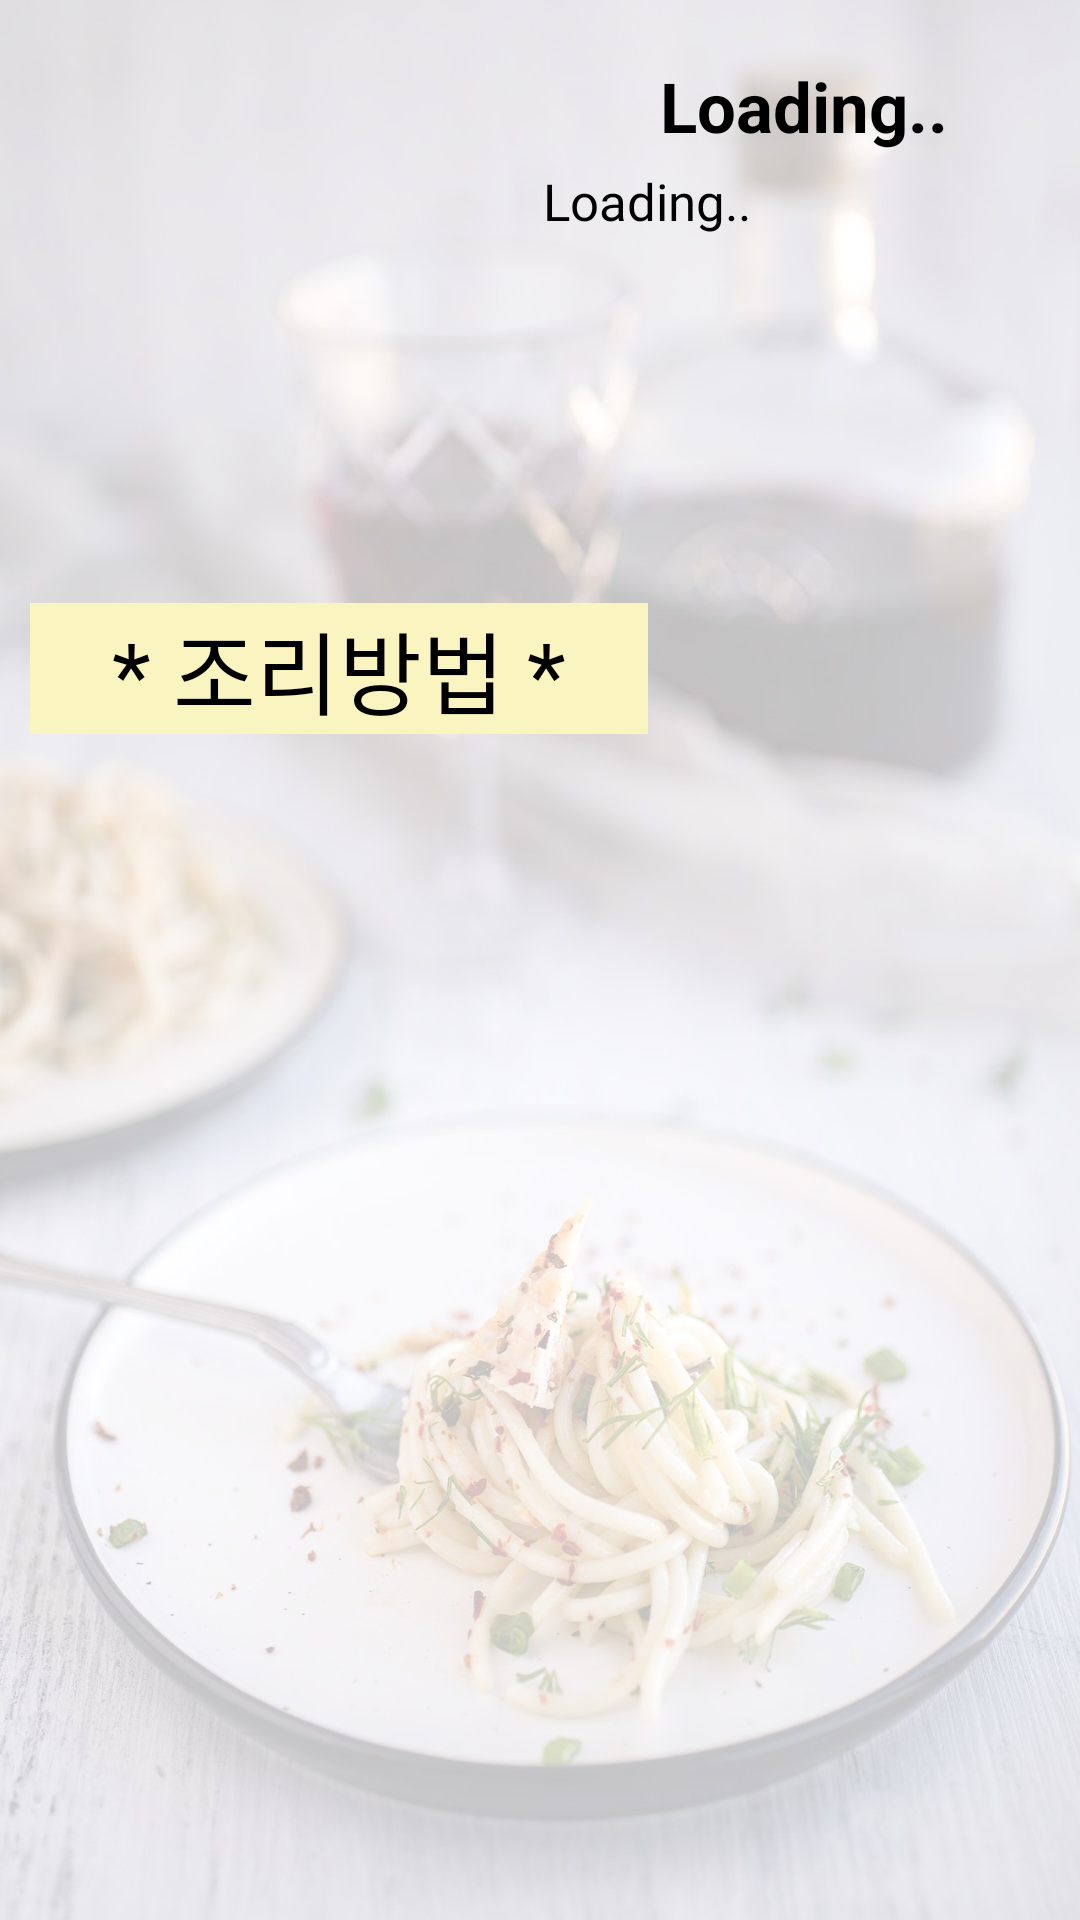

Here is an Android app screen rendered from its layout file. Give the layout XML and the strings, colors and styles it references.
<!-- AndroidManifest.xml: application theme Theme.RMS -->
<!-- res/layout/ssy_activity_recipemake.xml -->
<?xml version="1.0" encoding="utf-8"?>
<androidx.constraintlayout.widget.ConstraintLayout
    xmlns:android="http://schemas.android.com/apk/res/android"
    xmlns:app="http://schemas.android.com/apk/res-auto"
    xmlns:tools="http://schemas.android.com/tools"
    android:layout_width="match_parent"
    android:layout_height="match_parent"
    android:background="@drawable/bg7"
    tools:context=".MainActivity">

    <ImageView
        android:id="@+id/food_img"
        android:layout_width="160dp"
        android:layout_height="160dp"
        android:layout_marginStart="16dp"
        android:layout_marginTop="16dp"
        app:layout_constraintStart_toStartOf="parent"
        app:layout_constraintTop_toTopOf="parent" />


    <TextView
        android:id="@+id/food_name"
        android:layout_width="wrap_content"
        android:layout_height="wrap_content"
        android:layout_marginTop="20dp"
        android:text="Loading.."
        android:textColor="@color/black"
        android:textStyle="bold"
        android:textSize="23dp"
        app:layout_constraintEnd_toEndOf="parent"
        app:layout_constraintStart_toEndOf="@+id/food_img"
        app:layout_constraintTop_toTopOf="parent" />

    <ScrollView
        android:layout_margin="5dp"
        android:layout_width="0dp"
        android:layout_height="0dp"
        app:layout_constraintBottom_toTopOf="@+id/linearLayout"
        app:layout_constraintEnd_toEndOf="parent"
        app:layout_constraintStart_toEndOf="@+id/food_img"
        app:layout_constraintTop_toBottomOf="@+id/food_name">

        <TextView
            android:id="@+id/food_material"
            android:layout_width="wrap_content"
            android:layout_height="wrap_content"
            android:text="Loading.."
            android:textSize="17dp"
            android:textColor="@color/black"
            android:fontFamily="@font/fonta" />

    </ScrollView>



    <LinearLayout
        android:id="@+id/linearLayout"
        android:layout_width="match_parent"
        android:layout_height="0dp"
        android:layout_marginTop="10dp"
        android:orientation="vertical"
        app:layout_constraintBottom_toBottomOf="parent"
        app:layout_constraintEnd_toEndOf="parent"
        app:layout_constraintStart_toStartOf="parent"
        app:layout_constraintTop_toBottomOf="@+id/food_img"
        app:layout_constraintVertical_bias="0.268">

        <TextView
            android:layout_width="wrap_content"
            android:layout_height="wrap_content"
            android:layout_marginTop="15dp"
            android:layout_marginBottom="5dp"
            android:text=" * 조리방법 * "
            android:background="#FAF4C0"
            android:layout_marginLeft="10dp"
            android:layout_marginRight="10dp"
            android:paddingLeft="20dp"
            android:paddingRight="20dp"
            android:textColor="@color/black"
            android:fontFamily="@font/fontjua"
            android:textSize="30dp"/>

        <androidx.recyclerview.widget.RecyclerView
            android:id="@+id/info_list"
            android:layout_width="match_parent"
            android:layout_height="match_parent"
            app:layout_constraintBottom_toBottomOf="parent"
            app:layout_constraintEnd_toEndOf="parent"
            app:layout_constraintHorizontal_bias="0.0"
            app:layout_constraintStart_toStartOf="parent"
            app:layout_constraintTop_toTopOf="parent"
            app:layout_constraintVertical_bias="0.268" />

    </LinearLayout>


</androidx.constraintlayout.widget.ConstraintLayout>
<!-- resources referenced by this layout -->
<resources>
  <color name="black">#FF000000</color>
  <!-- drawable bg7: jpg bitmap (drawable, 177089 bytes) -->
  <style name="Theme.RMS" parent="Theme.AppCompat.DayNight.NoActionBar">
          
          <item name="colorPrimary">@color/purple_500</item>
          <item name="colorPrimaryVariant">@color/purple_700</item>
          <item name="colorOnPrimary">@color/white</item>
          
          <item name="colorSecondary">@color/teal_200</item>
          <item name="colorSecondaryVariant">@color/teal_700</item>
          <item name="colorOnSecondary">@color/black</item>
          
          <item name="android:statusBarColor" tools:targetApi="l">@color/black</item>
          
      </style>
  <color name="purple_500">#FF6200EE</color>
  <color name="purple_700">#FF3700B3</color>
  <color name="white">#FFFFFFFF</color>
  <color name="teal_200">#FF03DAC5</color>
  <color name="teal_700">#FF018786</color>
</resources>
